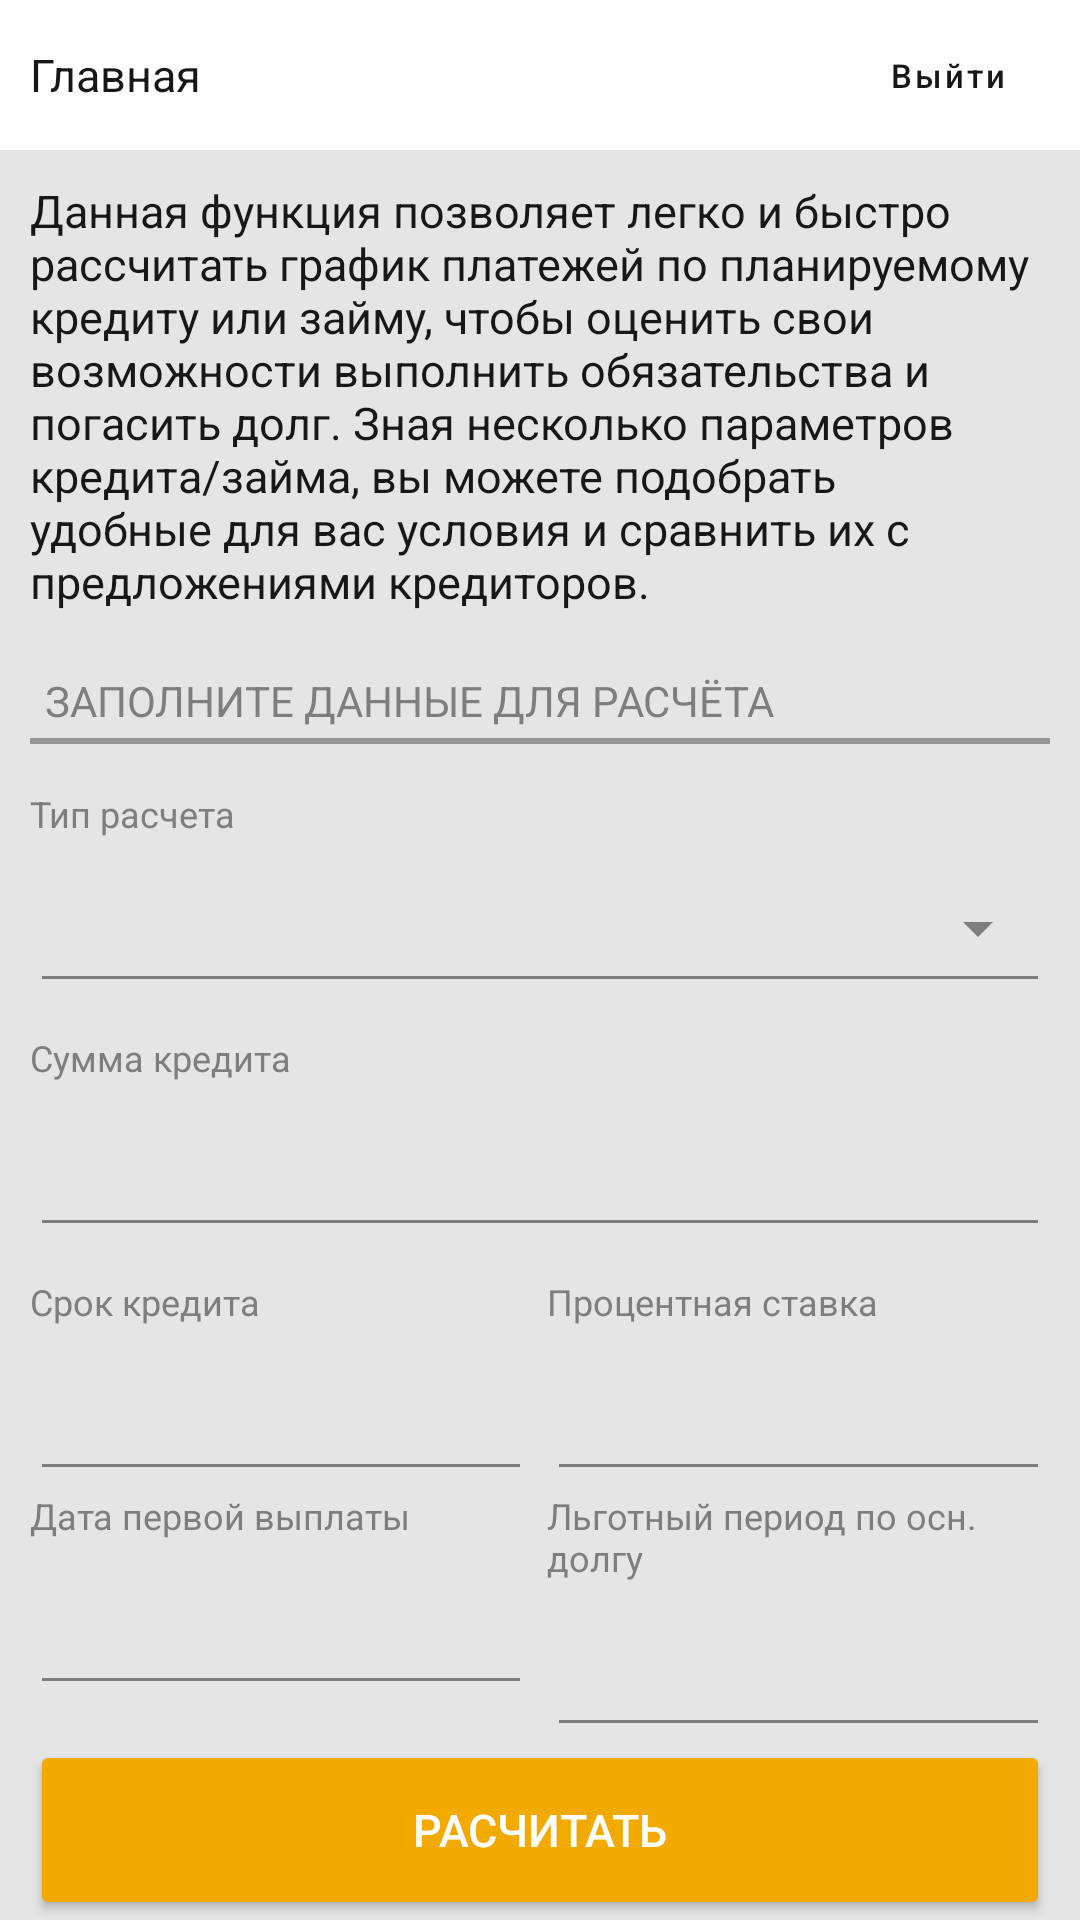

Here is an Android app screen rendered from its layout file. Give the layout XML and the strings, colors and styles it references.
<!-- AndroidManifest.xml: application theme Theme.NewprojectTwo -->
<!-- res/layout/fragment_calculator.xml -->
<?xml version="1.0" encoding="utf-8"?>
<androidx.constraintlayout.widget.ConstraintLayout xmlns:android="http://schemas.android.com/apk/res/android"
    xmlns:tools="http://schemas.android.com/tools"
    android:layout_width="match_parent"
    android:layout_height="match_parent"
    xmlns:app="http://schemas.android.com/apk/res-auto"
    tools:context=".ui.calculator.CalculatorFragment">

    <include
        android:id="@+id/toolbar1"
        layout="@layout/toolbar_start" />

    <LinearLayout
        android:id="@+id/linearLayoutOnline"
        android:layout_width="match_parent"
        android:layout_height="wrap_content"
        android:orientation="vertical"
        android:layout_margin="10sp"
        app:layout_constraintTop_toBottomOf="@+id/toolbar1">

        <TextView
            android:layout_width="match_parent"
            android:layout_height="wrap_content"
            style="@style/myNormalTitle"
            android:layout_marginBottom="15dp"
            android:text="Данная функция позволяет легко и быстро рассчитать график платежей по планируемому кредиту или займу, чтобы оценить свои возможности выполнить обязательства и погасить долг. Зная несколько параметров кредита/займа, вы можете подобрать удобные для вас условия и сравнить их с предложениями кредиторов."
            />

        <TextView
            style="@style/myTitleWithBottomLine"
            android:layout_width="match_parent"
            android:layout_height="wrap_content"
            android:layout_marginBottom="15dp"
            android:background="@drawable/bottom_line_gray"
            android:padding="5sp"
            android:text="Заполните данные ДЛЯ РАСЧЁТА"
            android:textAllCaps="true" />

        <LinearLayout
            android:layout_width="match_parent"
            android:layout_height="wrap_content"
            android:layout_marginBottom="10dp"
            android:orientation="vertical">
            <TextView
                style="@style/myMicroText"
                android:layout_width="wrap_content"
                android:layout_height="wrap_content"
                android:text="Тип расчета" />

            <Spinner
                android:id="@+id/spinnerPayment"
                style="@style/Widget.AppCompat.Spinner.Underlined"
                android:layout_width="match_parent"
                android:layout_height="50dp"
                app:backgroundTint="@color/anotherGray"
                app:smsp_underlineColor="@color/anotherBlack"/>
        </LinearLayout>

        <LinearLayout
            android:layout_width="match_parent"
            android:layout_height="wrap_content"
            android:layout_marginBottom="10dp"
            android:orientation="vertical">
            <TextView
                style="@style/myMicroText"
                android:layout_width="wrap_content"
                android:layout_height="wrap_content"
                android:text="Сумма кредита" />

            <EditText
                android:id="@+id/loanAmount"
                android:inputType="number"
                style="@style/myEditText" />

        </LinearLayout>

        <LinearLayout
            android:layout_width="match_parent"
            android:layout_height="wrap_content"
            android:orientation="horizontal">

            <LinearLayout
                android:layout_width="0dp"
                android:layout_height="wrap_content"
                android:layout_weight="1"
                android:orientation="vertical">

                <TextView
                    style="@style/myMicroText"
                    android:layout_width="wrap_content"
                    android:layout_height="wrap_content"
                    android:text="Срок кредита" />

                <EditText
                    android:id="@+id/period"
                    style="@style/myEditText"
                    android:inputType="number" />
            </LinearLayout>


            <LinearLayout
                android:layout_width="0dp"
                android:layout_height="wrap_content"
                android:layout_marginStart="5dp"
                android:layout_weight="1"
                android:orientation="vertical">

                <TextView
                    style="@style/myMicroText"
                    android:layout_width="wrap_content"
                    android:layout_height="wrap_content"
                    android:text="Процентная ставка" />


                <EditText
                    android:id="@+id/percentsBaseType"
                    android:inputType="number"
                    style="@style/myEditText" />
            </LinearLayout>
        </LinearLayout>

        <LinearLayout
            android:layout_width="match_parent"
            android:layout_height="wrap_content"
            android:orientation="horizontal">

            <LinearLayout
                android:layout_width="0dp"
                android:layout_height="wrap_content"
                android:layout_weight="1"
                android:orientation="vertical">

                <TextView
                    style="@style/myMicroText"
                    android:layout_width="wrap_content"
                    android:layout_height="wrap_content"
                    android:text="Дата первой выплаты" />



                <EditText
                    android:focusable="false"
                    android:id="@+id/firstPaymentDate"
                    style="@style/myEditText" />








            </LinearLayout>


            <LinearLayout
                android:layout_width="0dp"
                android:layout_height="wrap_content"
                android:layout_marginStart="5dp"
                android:layout_weight="1"
                android:orientation="vertical">

                <TextView
                    style="@style/myMicroText"
                    android:layout_width="wrap_content"
                    android:layout_height="wrap_content"
                    android:text="Льготный период по осн. долгу" />


                <EditText
                    android:id="@+id/discountPeriod"
                    android:inputType="number"
                    style="@style/myEditText" />
            </LinearLayout>
        </LinearLayout>

    </LinearLayout>

    <Button
        android:id="@+id/btnSend"
        style="@style/myYellowButton"
        android:layout_alignParentBottom="true"
        android:layout_marginStart="10sp"
        android:layout_marginEnd="10sp"
        android:text="Расчитать"
        app:layout_constraintBottom_toBottomOf="parent"
        app:layout_constraintEnd_toEndOf="parent"
        app:layout_constraintStart_toStartOf="parent"
        app:layout_constraintTop_toBottomOf="@+id/linearLayoutOnline"
        app:layout_constraintVertical_bias="1.0" />


</androidx.constraintlayout.widget.ConstraintLayout>
<!-- res/layout/toolbar_start.xml (included above) -->
<?xml version="1.0" encoding="utf-8"?>
<LinearLayout xmlns:android="http://schemas.android.com/apk/res/android"
    xmlns:app="http://schemas.android.com/apk/res-auto"
    android:layout_width="match_parent"
    android:layout_height="wrap_content">

    <com.google.android.material.appbar.AppBarLayout
        android:layout_width="match_parent"
        android:layout_height="wrap_content">

        <androidx.appcompat.widget.Toolbar
            android:id="@+id/toolbarStart"
            android:layout_width="match_parent"
            android:layout_height="wrap_content"
            style="@style/myToolbarMain"
            android:contentInsetStart="0dp"
            android:contentInsetLeft="0dp"
            android:contentInsetEnd="0dp"
            android:contentInsetRight="0dp"
            android:minHeight="50dp"
            app:contentInsetEnd="0dp"
            app:contentInsetLeft="0dp"
            app:contentInsetRight="0dp"
            app:contentInsetStart="0dp">

            <RelativeLayout
                android:layout_width="match_parent"
                android:layout_height="match_parent">

                <TextView
                    android:id="@+id/textViewStart"
                    android:layout_width="wrap_content"
                    android:layout_height="wrap_content"
                    android:layout_centerVertical="true"
                    android:layout_marginStart="10sp"
                    android:text="Главная"
                    style="@style/myToolbarText"/>

                <Button
                    android:id="@+id/toolbarExitButton"
                    style="@style/myToolbarExit"
                    android:layout_width="wrap_content"
                    android:layout_height="wrap_content"
                    android:layout_alignParentEnd="true"
                    android:layout_centerVertical="true"
                    android:text="Выйти"
                    android:textAllCaps="false"
                    app:icon="@drawable/ic_baseline_exit_to_app_24"
                    app:iconGravity="textEnd"
                    app:iconSize="14sp"
                    app:iconTint="@color/anotherBlack"
                    app:rippleColor="@color/background" />

            </RelativeLayout>
        </androidx.appcompat.widget.Toolbar>
    </com.google.android.material.appbar.AppBarLayout>
</LinearLayout>
<!-- resources referenced by this layout -->
<resources>
  <color name="anotherBlack">#171717</color>
  <color name="anotherGray">#7E7E7E</color>
  <color name="background">#E5E5E5</color>
  <!-- drawable bottom_line_gray (drawable) -->
  <?xml version="1.0" encoding="utf-8"?>
  <inset xmlns:android="http://schemas.android.com/apk/res/android"
      android:insetTop="-3dp"
      android:insetLeft="-3dp"
      android:insetRight="-3dp">
      <shape android:shape="rectangle">
          <stroke android:width="2dp" android:color="#969696" />
          <solid android:color="@null" />
      </shape>
  </inset>
  <style name="myEditText">
          <item name="android:textSize">16sp</item>
          <item name="android:backgroundTint">@color/anotherGray</item>
          <item name="android:textColor">@color/anotherBlack</item>
          <item name="android:textColorHint">@color/anotherGray</item>
          <item name="android:layout_height">50sp</item>
          <item name="android:layout_width">match_parent</item>
          <item name="android:textCursorDrawable">@drawable/cursor_color</item>
      </style>
  <style name="myMicroText">
          <item name="android:textColor">@color/anotherGray</item>
          <item name="android:textSize">12sp</item>
          <item name="android:layout_marginBottom">5dp</item>
      </style>
  <style name="myNormalTitle">
          <item name="android:textColor">@color/anotherBlack</item>
          <item name="android:textSize">15sp</item>
      </style>
  <style name="myTitleWithBottomLine">
          <item name="android:textColor">@color/anotherGray</item>
          <item name="android:textSize">14sp</item>
          <item name="android:background">@drawable/bottom_line_gray</item>
      </style>
  <style name="myToolbarExit" parent="Widget.MaterialComponents.Button.TextButton.Icon">
          <item name="android:textColor">@color/anotherBlack</item>
          <item name="android:textSize">11sp</item>
      </style>
  <style name="myToolbarMain">
          <item name="android:background">@color/white</item>
      </style>
  <style name="myToolbarText">
          <item name="android:textColor">@color/anotherBlack</item>
          <item name="android:textSize">15sp</item>
      </style>
  <style name="myYellowButton">
          <item name="android:backgroundTint">@color/yellow</item>
          <item name="android:textSize">15sp</item>
          <item name="android:layout_height">60sp</item>
          <item name="android:textColor">@color/white</item>
          <item name="android:layout_width">match_parent</item>
      </style>
  <color name="white">#FFFFFFFF</color>
  <color name="yellow">#F2A900</color>
  <color name="purple_200">#FFBB86FC</color>
  <color name="purple_700">#FF3700B3</color>
  <color name="black">#FF000000</color>
  <color name="teal_200">#FF03DAC5</color>
  <style name="ThemeOverlay.App.DatePicker" parent="@style/ThemeOverlay.MaterialComponents.MaterialCalendar">
          <item name="colorPrimary">@color/black</item>
          <item name="colorOnPrimary">@color/white</item>
          <item name="shapeAppearanceSmallComponent">@style/ShapeAppearance.App.SmallComponent</item>
          <item name="shapeAppearanceMediumComponent">@style/ShapeAppearance.App.MediumComponent</item>
          
  
      </style>
  <style name="ShapeAppearance.App.SmallComponent" parent="ShapeAppearance.MaterialComponents.SmallComponent">
          <item name="cornerFamily">cut</item>
      </style>
  <style name="ShapeAppearance.App.MediumComponent" parent="ShapeAppearance.MaterialComponents.MediumComponent">
          <item name="cornerSize">5dp</item>
      </style>
</resources>
